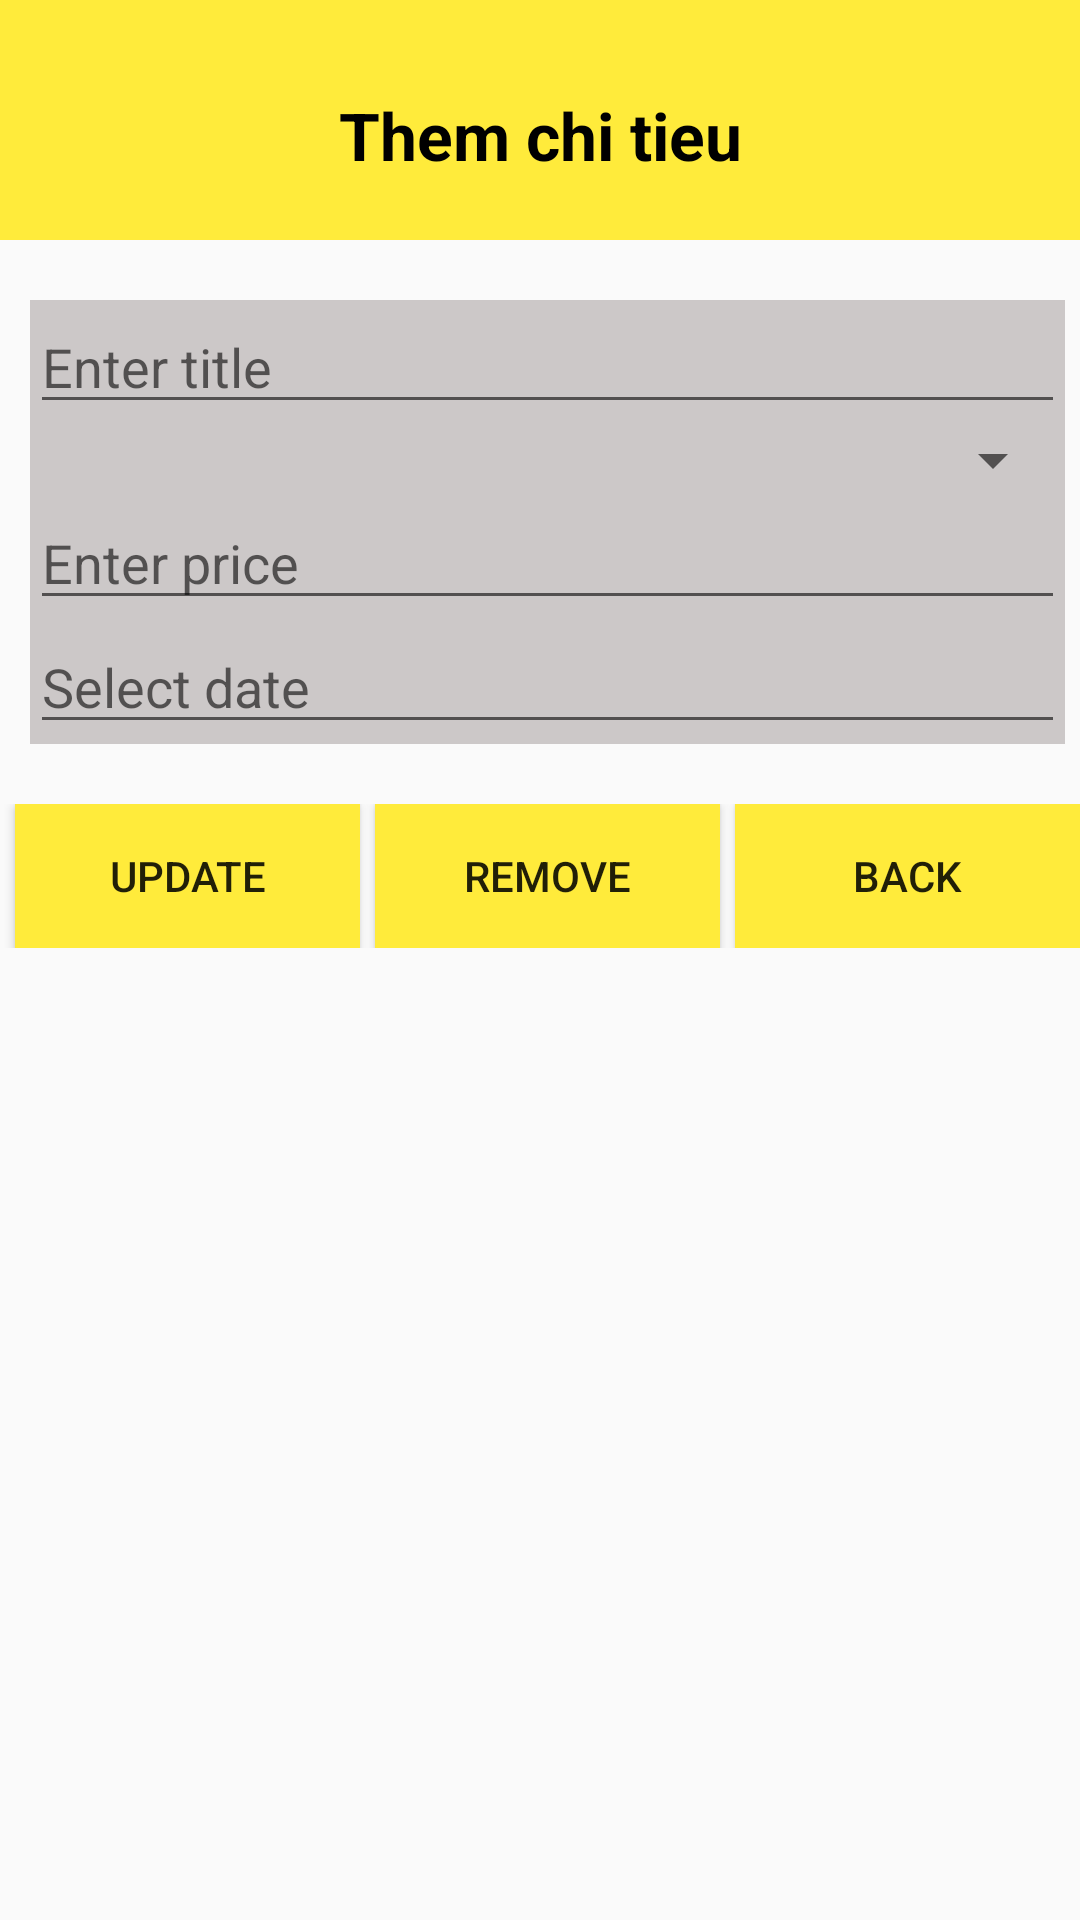

Reconstruct the res/layout file that produces this screen, plus the resources it refers to.
<!-- AndroidManifest.xml: application theme Theme.Ktra2 -->
<!-- res/layout/activity_update_delete.xml -->
<?xml version="1.0" encoding="utf-8"?>
<LinearLayout xmlns:android="http://schemas.android.com/apk/res/android"
    xmlns:app="http://schemas.android.com/apk/res-auto"
    xmlns:tools="http://schemas.android.com/tools"
    android:layout_width="match_parent"
    android:layout_height="match_parent"
    android:orientation="vertical"
    tools:context=".AddActivity">
    <LinearLayout
        android:orientation="vertical"
        android:background="@color/yellow"
        android:layout_width="match_parent"
        android:layout_height="80dp">
        <TextView
            android:text="Them chi tieu"
            android:textSize="22dp"
            android:layout_marginTop="10dp"
            android:gravity="center"
            android:textColor="@color/black"
            android:textStyle="bold"
            android:layout_width="match_parent"
            android:layout_height="match_parent"/>
    </LinearLayout>
    <LinearLayout
        android:orientation="vertical"
        android:layout_marginLeft="10dp"
        android:layout_marginTop="20dp"
        android:layout_marginRight="5dp"
        android:background="@color/gray"
        android:layout_width="match_parent"
        android:layout_height="wrap_content">
        <EditText
            android:id="@+id/tvTitle"
            android:hint="Enter title"
            android:layout_width="match_parent"
            android:layout_height="wrap_content"/>
        <Spinner
            android:id="@+id/spCategory"
            android:layout_width="match_parent"
            android:layout_height="wrap_content"/>
        <EditText
            android:id="@+id/tvPrice"
            android:hint="Enter price"
            android:layout_width="match_parent"
            android:layout_height="wrap_content"/>
        <EditText
            android:id="@+id/tvDate"
            android:hint="Select date"
            android:layout_width="match_parent"
            android:layout_height="wrap_content"/>
    </LinearLayout>
    <LinearLayout
        android:orientation="horizontal"
        android:weightSum="3"
        android:layout_marginTop="20dp"
        android:layout_width="match_parent"
        android:layout_height="wrap_content">
        <Button
            android:id="@+id/btUpdate"
            android:text="Update"
            android:layout_weight="1"
            android:layout_marginLeft="5dp"
            android:layout_width="wrap_content"
            android:background="@drawable/buttom"
            android:layout_height="wrap_content"/>
        <Button
            android:id="@+id/btRemove"
            android:text="Remove"
            android:layout_weight="1"
            android:layout_marginLeft="5dp"
            android:layout_width="wrap_content"
            android:background="@drawable/buttom"
            android:layout_height="wrap_content"/>
        <Button
            android:id="@+id/btBack"
            android:text="Back"
            android:layout_weight="1"
            android:layout_marginLeft="5dp"
            android:background="@drawable/buttom"
            android:layout_width="wrap_content"
            android:layout_height="wrap_content"/>
    </LinearLayout>
</LinearLayout>
<!-- resources referenced by this layout -->
<resources>
  <color name="black">#FF000000</color>
  <color name="gray">#CCC8C8</color>
  <color name="yellow">#FFEB3B</color>
  <!-- drawable buttom (drawable) -->
  <?xml version="1.0" encoding="utf-8"?>
  <selector xmlns:android="http://schemas.android.com/apk/res/android">
  <item
      android:drawable="@color/yellow"
      />
  </selector>
  <style name="Theme.Ktra2" parent="Theme.AppCompat.DayNight.DarkActionBar">
          
          <item name="colorPrimary">@color/purple_500</item>
          <item name="colorPrimaryVariant">@color/purple_700</item>
          <item name="colorOnPrimary">@color/white</item>
          
          <item name="colorSecondary">@color/teal_200</item>
          <item name="colorSecondaryVariant">@color/teal_700</item>
          <item name="colorOnSecondary">@color/black</item>
          
          <item name="android:statusBarColor">?attr/colorPrimaryVariant</item>
          
      </style>
  <color name="purple_500">#FF6200EE</color>
  <color name="purple_700">#FF3700B3</color>
  <color name="white">#FFFFFFFF</color>
  <color name="teal_200">#FF03DAC5</color>
  <color name="teal_700">#FF018786</color>
</resources>
